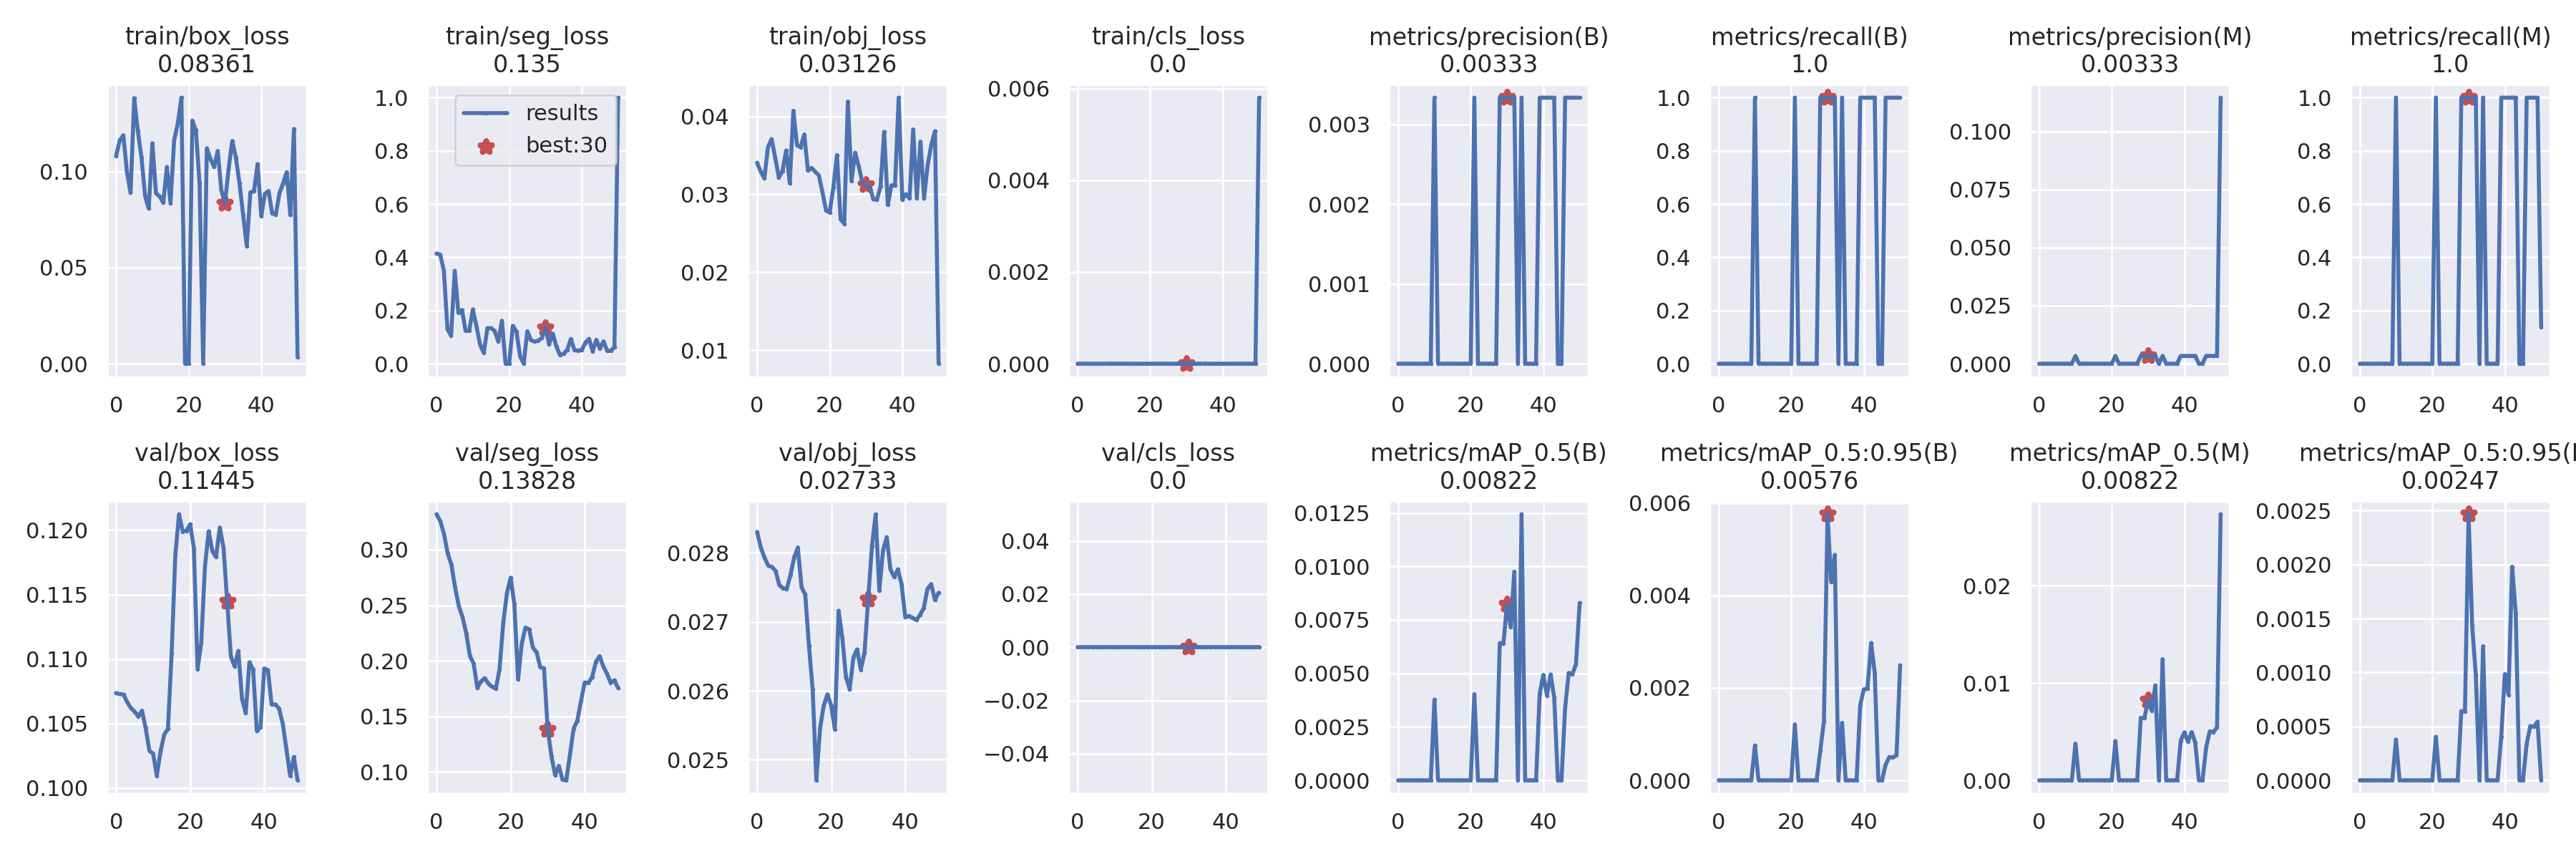

Values plotted in this chart, from the file beside it:
epoch, train/box_loss, train/seg_loss, train/obj_loss, train/cls_loss, metrics/precision(B), metrics/recall(B), metrics/mAP_0.5(B), metrics/mAP_0.5:0.95(B), metrics/precision(M), metrics/recall(M), metrics/mAP_0.5(M), metrics/mAP_0.5:0.95(M), val/box_loss, val/seg_loss, val/obj_loss, val/cls_loss, x/lr0, x/lr1, x/lr2
0, 0.108, 0.414, 0.03404, 0, 0, 0, 0, 0, 0, 0, 0, 0, 0.1074, 0.3319, 0.0283, 0, 0.1, 0, 0
1, 0.1162, 0.4102, 0.03293, 0, 0, 0, 0, 0, 0, 0, 0, 0, 0.1073, 0.3257, 0.02808, 0, 0.0991, 9.802e-05, 9.802e-05
2, 0.1189, 0.3508, 0.03205, 0, 0, 0, 0, 0, 0, 0, 0, 0, 0.1072, 0.3144, 0.02793, 0, 0.09819, 0.0001921, 0.0001921
3, 0.09976, 0.1304, 0.03608, 0, 0, 0, 0, 0, 0, 0, 0, 0, 0.1067, 0.2967, 0.02781, 0, 0.09728, 0.0002822, 0.0002822
4, 0.0889, 0.1049, 0.03708, 0, 0, 0, 0, 0, 0, 0, 0, 0, 0.1062, 0.2865, 0.02779, 0, 0.09637, 0.0003683, 0.0003683
5, 0.1382, 0.3488, 0.03469, 0, 0, 0, 0, 0, 0, 0, 0, 0, 0.1059, 0.2661, 0.02774, 0, 0.09545, 0.0004505, 0.0004505
6, 0.1209, 0.1911, 0.03216, 0, 0, 0, 0, 0, 0, 0, 0, 0, 0.1056, 0.2492, 0.02753, 0, 0.09453, 0.0005287, 0.0005287
7, 0.1073, 0.2017, 0.03301, 0, 0, 0, 0, 0, 0, 0, 0, 0, 0.106, 0.2395, 0.02748, 0, 0.0936, 0.000603, 0.000603
8, 0.08712, 0.1227, 0.03562, 0, 0, 0, 0, 0, 0, 0, 0, 0, 0.1046, 0.2248, 0.02748, 0, 0.09267, 0.0006733, 0.0006733
9, 0.08068, 0.1244, 0.03143, 0, 0, 0, 0, 0, 0, 0, 0, 0, 0.1029, 0.2043, 0.02768, 0, 0.09174, 0.0007396, 0.0007396
10, 0.1147, 0.2042, 0.04071, 0, 0.003333, 1, 0.003769, 0.0007538, 0.003333, 1, 0.003769, 0.0003769, 0.1027, 0.1976, 0.02793, 0, 0.0908, 0.000802, 0.000802
11, 0.08866, 0.1401, 0.0363, 0, 0, 0, 0, 0, 0, 0, 0, 0, 0.101, 0.1757, 0.02808, 0, 0.08986, 0.0008604, 0.0008604
12, 0.08704, 0.0706, 0.03605, 0, 0, 0, 0, 0, 0, 0, 0, 0, 0.1028, 0.1815, 0.0275, 0, 0.08891, 0.0009149, 0.0009149
13, 0.08377, 0.04083, 0.03768, 0, 0, 0, 0, 0, 0, 0, 0, 0, 0.1041, 0.1844, 0.0274, 0, 0.08797, 0.0009654, 0.0009654
14, 0.1024, 0.1334, 0.03304, 0, 0, 0, 0, 0, 0, 0, 0, 0, 0.1046, 0.1794, 0.02665, 0, 0.08701, 0.001012, 0.001012
15, 0.0836, 0.1335, 0.03339, 0, 0, 0, 0, 0, 0, 0, 0, 0, 0.1104, 0.1766, 0.02602, 0, 0.08606, 0.001055, 0.001055
16, 0.1162, 0.1232, 0.03289, 0, 0, 0, 0, 0, 0, 0, 0, 0, 0.1181, 0.1748, 0.0247, 0, 0.08509, 0.001093, 0.001093
17, 0.125, 0.08377, 0.03245, 0, 0, 0, 0, 0, 0, 0, 0, 0, 0.1212, 0.1925, 0.02546, 0, 0.08413, 0.001128, 0.001128
18, 0.1384, 0.1615, 0.03028, 0, 0, 0, 0, 0, 0, 0, 0, 0, 0.1199, 0.2341, 0.02579, 0, 0.08316, 0.001159, 0.001159
19, 0, 0, 0.02794, 0, 0, 0, 0, 0, 0, 0, 0, 0, 0.1199, 0.2611, 0.02595, 0, 0.08218, 0.001185, 0.001185
20, 0, 0, 0.02768, 0, 0, 0, 0, 0, 0, 0, 0, 0, 0.1205, 0.2748, 0.02579, 0, 0.08121, 0.001208, 0.001208
21, 0.1265, 0.1419, 0.03087, 0, 0.003333, 1, 0.004028, 0.001208, 0.003333, 1, 0.004028, 0.0004028, 0.1186, 0.2507, 0.02544, 0, 0.08023, 0.001227, 0.001227
22, 0.1213, 0.1211, 0.03504, 0, 0, 0, 0, 0, 0, 0, 0, 0, 0.1092, 0.1831, 0.02716, 0, 0.07924, 0.001242, 0.001242
23, 0.09374, 0.02753, 0.0268, 0, 0, 0, 0, 0, 0, 0, 0, 0, 0.1113, 0.2156, 0.02677, 0, 0.07825, 0.001253, 0.001253
24, 0, 0, 0.02623, 0, 0, 0, 0, 0, 0, 0, 0, 0, 0.1172, 0.23, 0.0262, 0, 0.07726, 0.001259, 0.001259
25, 0.112, 0.122, 0.04189, 0, 0, 0, 0, 0, 0, 0, 0, 0, 0.1199, 0.2283, 0.02602, 0, 0.07626, 0.001262, 0.001262
26, 0.1066, 0.08895, 0.0317, 0, 0, 0, 0, 0, 0, 0, 0, 0, 0.1183, 0.212, 0.02649, 0, 0.07526, 0.001262, 0.001262
27, 0.1023, 0.08252, 0.03532, 0, 0, 0, 0, 0, 0, 0, 0, 0, 0.1179, 0.2075, 0.0266, 0, 0.07426, 0.001257, 0.001257
28, 0.1107, 0.08667, 0.03359, 0, 0.003333, 1, 0.006419, 0.0006419, 0.003333, 1, 0.006419, 0.0006419, 0.1202, 0.1943, 0.02631, 0, 0.07325, 0.001248, 0.001248
29, 0.09022, 0.09622, 0.03149, 0, 0.003333, 1, 0.006378, 0.001276, 0.003333, 1, 0.006378, 0.0006378, 0.1186, 0.1932, 0.02655, 0, 0.07223, 0.001235, 0.001235
30, 0.08361, 0.135, 0.03126, 0, 0.003333, 1, 0.008223, 0.005756, 0.003333, 1, 0.008223, 0.002467, 0.1144, 0.1383, 0.02733, 0, 0.07122, 0.001218, 0.001218
31, 0.1013, 0.07272, 0.03107, 0, 0.003333, 1, 0.007158, 0.004295, 0.003333, 1, 0.007158, 0.001432, 0.1102, 0.1142, 0.02809, 0, 0.0702, 0.001197, 0.001197
32, 0.1159, 0.1131, 0.02942, 0, 0.003333, 1, 0.009755, 0.004877, 0.003333, 1, 0.009755, 0.0009755, 0.1094, 0.0971, 0.02856, 0, 0.06917, 0.001172, 0.001172
33, 0.1073, 0.06517, 0.02928, 0, 0, 0, 0, 0, 0, 0, 0, 0, 0.1106, 0.1053, 0.02745, 0, 0.06814, 0.001144, 0.001144
34, 0.09391, 0.03189, 0.03102, 0, 0.003333, 1, 0.01244, 0.001244, 0.003333, 1, 0.01244, 0.001244, 0.1069, 0.09297, 0.02803, 0, 0.06711, 0.001111, 0.001111
35, 0.07744, 0.03748, 0.03801, 0, 0, 0, 0, 0, 0, 0, 0, 0, 0.1058, 0.09242, 0.02823, 0, 0.06607, 0.001074, 0.001074
36, 0.06118, 0.05221, 0.02863, 0, 0, 0, 0, 0, 0, 0, 0, 0, 0.1098, 0.1152, 0.02776, 0, 0.06503, 0.001034, 0.001034
37, 0.08911, 0.09281, 0.03114, 0, 0, 0, 0, 0, 0, 0, 0, 0, 0.1092, 0.139, 0.02765, 0, 0.06399, 0.0009894, 0.0009894
38, 0.08993, 0.04999, 0.03116, 0, 0, 0, 0, 0, 0, 0, 0, 0, 0.1044, 0.1461, 0.02776, 0, 0.06294, 0.0009409, 0.0009409
39, 0.1039, 0.04957, 0.04239, 0, 0.003333, 1, 0.004061, 0.001625, 0.003333, 1, 0.004061, 0.0004061, 0.1047, 0.1641, 0.02754, 0, 0.06189, 0.0008884, 0.0008884
40, 0.07669, 0.05131, 0.02935, 0, 0.003333, 1, 0.004926, 0.00197, 0.003333, 1, 0.004926, 0.0009851, 0.1093, 0.1805, 0.02707, 0, 0.06083, 0.000832, 0.000832
41, 0.08838, 0.0791, 0.03002, 0, 0.003333, 1, 0.003964, 0.001982, 0.003333, 1, 0.003964, 0.0007928, 0.1091, 0.1802, 0.02708, 0, 0.05977, 0.0007716, 0.0007716
42, 0.08991, 0.09317, 0.02947, 0, 0.003333, 1, 0.00495, 0.00297, 0.003333, 1, 0.00495, 0.00198, 0.1065, 0.1853, 0.02706, 0, 0.05871, 0.0007073, 0.0007073
43, 0.0783, 0.04691, 0.03832, 0, 0.003333, 1, 0.003872, 0.002323, 0.003333, 1, 0.003872, 0.001549, 0.1065, 0.199, 0.02702, 0, 0.05764, 0.000639, 0.000639
44, 0.07748, 0.08986, 0.02951, 0, 0, 0, 0, 0, 0, 0, 0, 0, 0.1062, 0.2042, 0.0271, 0, 0.05657, 0.0005667, 0.0005667
45, 0.08867, 0.05658, 0.03676, 0, 0, 0, 0, 0, 0, 0, 0, 0, 0.105, 0.195, 0.0272, 0, 0.05549, 0.0004905, 0.0004905
46, 0.09372, 0.08428, 0.0295, 0, 0.003333, 1, 0.003373, 0.0003373, 0.003333, 1, 0.003373, 0.0003373, 0.103, 0.1884, 0.02748, 0, 0.05441, 0.0004103, 0.0004103
47, 0.09964, 0.04779, 0.0338, 0, 0.003333, 1, 0.005025, 0.0005025, 0.003333, 1, 0.005025, 0.0005025, 0.1009, 0.1803, 0.02755, 0, 0.05333, 0.0003262, 0.0003262
48, 0.07739, 0.04891, 0.03638, 0, 0.003333, 1, 0.00495, 0.000495, 0.003333, 1, 0.00495, 0.000495, 0.1024, 0.1824, 0.02732, 0, 0.05224, 0.0002381, 0.0002381
49, 0.1221, 0.06245, 0.03811, 0, 0.003333, 1, 0.005437, 0.0005437, 0.003333, 1, 0.005437, 0.0005437, 0.1006, 0.1755, 0.02742, 0, 0.05115, 0.000146, 0.000146
50, 0.003333, 1, 0.008292, 0.005804, 0.003333, 1, 0.008292, 0.002488, 0.1145, 0.1385, 0.02732, 0
